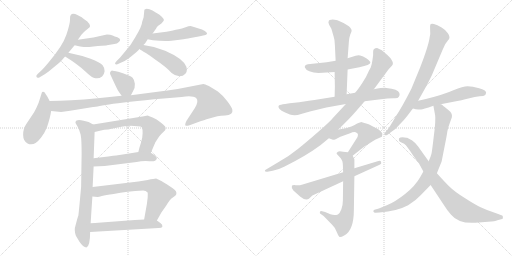
t = 0.00 s
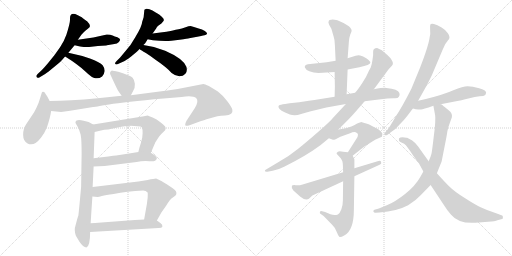
t = 3.72 s
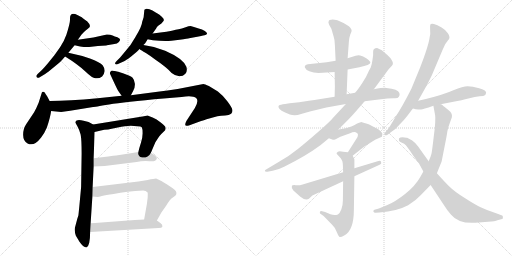
t = 7.44 s
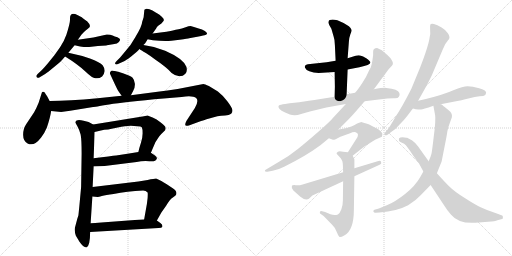
t = 11.16 s
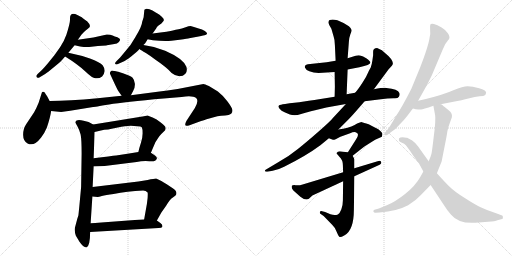
t = 14.88 s
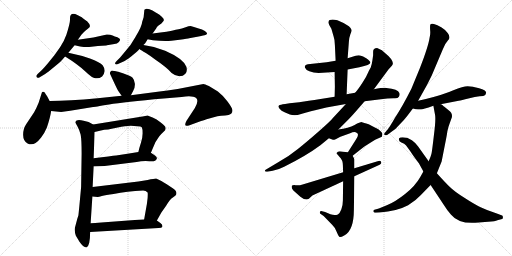
t = 18.60 s

The animated SVG that drew these frames (rendered in a browser with its animation timeline set to each time). Animation: 25 CSS @keyframes rules; one cycle of 18.60 s.

<svg version="1.1" viewBox="0 0 2048 1024" xmlns="http://www.w3.org/2000/svg">
  <g stroke="lightgray" stroke-dasharray="1,1" stroke-width="1" transform="scale(4, 4)">
    <line x1="0" y1="0" x2="256" y2="256"></line>
    <line x1="256" y1="0" x2="0" y2="256"></line>
    <line x1="128" y1="0" x2="128" y2="256"></line>
    <line x1="0" y1="128" x2="256" y2="128"></line>
    <line x1="256" y1="0" x2="512" y2="256"></line>
    <line x1="512" y1="0" x2="256" y2="256"></line>
    <line x1="384" y1="0" x2="384" y2="256"></line>
    <line x1="256" y1="128" x2="512" y2="128"></line>
  </g>
<g transform="scale(1, -1) translate(0, -850)">
   <style type="text/css">
    @keyframes keyframes0 {
      from {
       stroke: black;
       stroke-dashoffset: 556;
       stroke-width: 128;
       }
       64% {
       animation-timing-function: step-end;
       stroke: black;
       stroke-dashoffset: 0;
       stroke-width: 128;
       }
       to {
       stroke: black;
       stroke-width: 1024;
       }
       }
       #make-me-a-hanzi-animation-0 {
         animation: keyframes0 0.702474s both;
         animation-delay: 0.000000s;
         animation-timing-function: linear;
       }
    @keyframes keyframes1 {
      from {
       stroke: black;
       stroke-dashoffset: 422;
       stroke-width: 128;
       }
       58% {
       animation-timing-function: step-end;
       stroke: black;
       stroke-dashoffset: 0;
       stroke-width: 128;
       }
       to {
       stroke: black;
       stroke-width: 1024;
       }
       }
       #make-me-a-hanzi-animation-1 {
         animation: keyframes1 0.593424s both;
         animation-delay: 0.702474s;
         animation-timing-function: linear;
       }
    @keyframes keyframes2 {
      from {
       stroke: black;
       stroke-dashoffset: 395;
       stroke-width: 128;
       }
       56% {
       animation-timing-function: step-end;
       stroke: black;
       stroke-dashoffset: 0;
       stroke-width: 128;
       }
       to {
       stroke: black;
       stroke-width: 1024;
       }
       }
       #make-me-a-hanzi-animation-2 {
         animation: keyframes2 0.571452s both;
         animation-delay: 1.295898s;
         animation-timing-function: linear;
       }
    @keyframes keyframes3 {
      from {
       stroke: black;
       stroke-dashoffset: 516;
       stroke-width: 128;
       }
       63% {
       animation-timing-function: step-end;
       stroke: black;
       stroke-dashoffset: 0;
       stroke-width: 128;
       }
       to {
       stroke: black;
       stroke-width: 1024;
       }
       }
       #make-me-a-hanzi-animation-3 {
         animation: keyframes3 0.669922s both;
         animation-delay: 1.867350s;
         animation-timing-function: linear;
       }
    @keyframes keyframes4 {
      from {
       stroke: black;
       stroke-dashoffset: 482;
       stroke-width: 128;
       }
       61% {
       animation-timing-function: step-end;
       stroke: black;
       stroke-dashoffset: 0;
       stroke-width: 128;
       }
       to {
       stroke: black;
       stroke-width: 1024;
       }
       }
       #make-me-a-hanzi-animation-4 {
         animation: keyframes4 0.642253s both;
         animation-delay: 2.537272s;
         animation-timing-function: linear;
       }
    @keyframes keyframes5 {
      from {
       stroke: black;
       stroke-dashoffset: 440;
       stroke-width: 128;
       }
       59% {
       animation-timing-function: step-end;
       stroke: black;
       stroke-dashoffset: 0;
       stroke-width: 128;
       }
       to {
       stroke: black;
       stroke-width: 1024;
       }
       }
       #make-me-a-hanzi-animation-5 {
         animation: keyframes5 0.608073s both;
         animation-delay: 3.179525s;
         animation-timing-function: linear;
       }
    @keyframes keyframes6 {
      from {
       stroke: black;
       stroke-dashoffset: 361;
       stroke-width: 128;
       }
       54% {
       animation-timing-function: step-end;
       stroke: black;
       stroke-dashoffset: 0;
       stroke-width: 128;
       }
       to {
       stroke: black;
       stroke-width: 1024;
       }
       }
       #make-me-a-hanzi-animation-6 {
         animation: keyframes6 0.543783s both;
         animation-delay: 3.787598s;
         animation-timing-function: linear;
       }
    @keyframes keyframes7 {
      from {
       stroke: black;
       stroke-dashoffset: 443;
       stroke-width: 128;
       }
       59% {
       animation-timing-function: step-end;
       stroke: black;
       stroke-dashoffset: 0;
       stroke-width: 128;
       }
       to {
       stroke: black;
       stroke-width: 1024;
       }
       }
       #make-me-a-hanzi-animation-7 {
         animation: keyframes7 0.610514s both;
         animation-delay: 4.331381s;
         animation-timing-function: linear;
       }
    @keyframes keyframes8 {
      from {
       stroke: black;
       stroke-dashoffset: 1050;
       stroke-width: 128;
       }
       77% {
       animation-timing-function: step-end;
       stroke: black;
       stroke-dashoffset: 0;
       stroke-width: 128;
       }
       to {
       stroke: black;
       stroke-width: 1024;
       }
       }
       #make-me-a-hanzi-animation-8 {
         animation: keyframes8 1.104492s both;
         animation-delay: 4.941895s;
         animation-timing-function: linear;
       }
    @keyframes keyframes9 {
      from {
       stroke: black;
       stroke-dashoffset: 768;
       stroke-width: 128;
       }
       71% {
       animation-timing-function: step-end;
       stroke: black;
       stroke-dashoffset: 0;
       stroke-width: 128;
       }
       to {
       stroke: black;
       stroke-width: 1024;
       }
       }
       #make-me-a-hanzi-animation-9 {
         animation: keyframes9 0.875000s both;
         animation-delay: 6.046387s;
         animation-timing-function: linear;
       }
    @keyframes keyframes10 {
      from {
       stroke: black;
       stroke-dashoffset: 605;
       stroke-width: 128;
       }
       66% {
       animation-timing-function: step-end;
       stroke: black;
       stroke-dashoffset: 0;
       stroke-width: 128;
       }
       to {
       stroke: black;
       stroke-width: 1024;
       }
       }
       #make-me-a-hanzi-animation-10 {
         animation: keyframes10 0.742350s both;
         animation-delay: 6.921387s;
         animation-timing-function: linear;
       }
    @keyframes keyframes11 {
      from {
       stroke: black;
       stroke-dashoffset: 498;
       stroke-width: 128;
       }
       62% {
       animation-timing-function: step-end;
       stroke: black;
       stroke-dashoffset: 0;
       stroke-width: 128;
       }
       to {
       stroke: black;
       stroke-width: 1024;
       }
       }
       #make-me-a-hanzi-animation-11 {
         animation: keyframes11 0.655273s both;
         animation-delay: 7.663737s;
         animation-timing-function: linear;
       }
    @keyframes keyframes12 {
      from {
       stroke: black;
       stroke-dashoffset: 654;
       stroke-width: 128;
       }
       68% {
       animation-timing-function: step-end;
       stroke: black;
       stroke-dashoffset: 0;
       stroke-width: 128;
       }
       to {
       stroke: black;
       stroke-width: 1024;
       }
       }
       #make-me-a-hanzi-animation-12 {
         animation: keyframes12 0.782227s both;
         animation-delay: 8.319010s;
         animation-timing-function: linear;
       }
    @keyframes keyframes13 {
      from {
       stroke: black;
       stroke-dashoffset: 536;
       stroke-width: 128;
       }
       64% {
       animation-timing-function: step-end;
       stroke: black;
       stroke-dashoffset: 0;
       stroke-width: 128;
       }
       to {
       stroke: black;
       stroke-width: 1024;
       }
       }
       #make-me-a-hanzi-animation-13 {
         animation: keyframes13 0.686198s both;
         animation-delay: 9.101237s;
         animation-timing-function: linear;
       }
    @keyframes keyframes14 {
      from {
       stroke: black;
       stroke-dashoffset: 503;
       stroke-width: 128;
       }
       62% {
       animation-timing-function: step-end;
       stroke: black;
       stroke-dashoffset: 0;
       stroke-width: 128;
       }
       to {
       stroke: black;
       stroke-width: 1024;
       }
       }
       #make-me-a-hanzi-animation-14 {
         animation: keyframes14 0.659342s both;
         animation-delay: 9.787435s;
         animation-timing-function: linear;
       }
    @keyframes keyframes15 {
      from {
       stroke: black;
       stroke-dashoffset: 570;
       stroke-width: 128;
       }
       65% {
       animation-timing-function: step-end;
       stroke: black;
       stroke-dashoffset: 0;
       stroke-width: 128;
       }
       to {
       stroke: black;
       stroke-width: 1024;
       }
       }
       #make-me-a-hanzi-animation-15 {
         animation: keyframes15 0.713867s both;
         animation-delay: 10.446777s;
         animation-timing-function: linear;
       }
    @keyframes keyframes16 {
      from {
       stroke: black;
       stroke-dashoffset: 722;
       stroke-width: 128;
       }
       70% {
       animation-timing-function: step-end;
       stroke: black;
       stroke-dashoffset: 0;
       stroke-width: 128;
       }
       to {
       stroke: black;
       stroke-width: 1024;
       }
       }
       #make-me-a-hanzi-animation-16 {
         animation: keyframes16 0.837565s both;
         animation-delay: 11.160644s;
         animation-timing-function: linear;
       }
    @keyframes keyframes17 {
      from {
       stroke: black;
       stroke-dashoffset: 950;
       stroke-width: 128;
       }
       76% {
       animation-timing-function: step-end;
       stroke: black;
       stroke-dashoffset: 0;
       stroke-width: 128;
       }
       to {
       stroke: black;
       stroke-width: 1024;
       }
       }
       #make-me-a-hanzi-animation-17 {
         animation: keyframes17 1.023112s both;
         animation-delay: 11.998209s;
         animation-timing-function: linear;
       }
    @keyframes keyframes18 {
      from {
       stroke: black;
       stroke-dashoffset: 520;
       stroke-width: 128;
       }
       63% {
       animation-timing-function: step-end;
       stroke: black;
       stroke-dashoffset: 0;
       stroke-width: 128;
       }
       to {
       stroke: black;
       stroke-width: 1024;
       }
       }
       #make-me-a-hanzi-animation-18 {
         animation: keyframes18 0.673177s both;
         animation-delay: 13.021321s;
         animation-timing-function: linear;
       }
    @keyframes keyframes19 {
      from {
       stroke: black;
       stroke-dashoffset: 656;
       stroke-width: 128;
       }
       68% {
       animation-timing-function: step-end;
       stroke: black;
       stroke-dashoffset: 0;
       stroke-width: 128;
       }
       to {
       stroke: black;
       stroke-width: 1024;
       }
       }
       #make-me-a-hanzi-animation-19 {
         animation: keyframes19 0.783854s both;
         animation-delay: 13.694498s;
         animation-timing-function: linear;
       }
    @keyframes keyframes20 {
      from {
       stroke: black;
       stroke-dashoffset: 622;
       stroke-width: 128;
       }
       67% {
       animation-timing-function: step-end;
       stroke: black;
       stroke-dashoffset: 0;
       stroke-width: 128;
       }
       to {
       stroke: black;
       stroke-width: 1024;
       }
       }
       #make-me-a-hanzi-animation-20 {
         animation: keyframes20 0.756185s both;
         animation-delay: 14.478352s;
         animation-timing-function: linear;
       }
    @keyframes keyframes21 {
      from {
       stroke: black;
       stroke-dashoffset: 754;
       stroke-width: 128;
       }
       71% {
       animation-timing-function: step-end;
       stroke: black;
       stroke-dashoffset: 0;
       stroke-width: 128;
       }
       to {
       stroke: black;
       stroke-width: 1024;
       }
       }
       #make-me-a-hanzi-animation-21 {
         animation: keyframes21 0.863607s both;
         animation-delay: 15.234537s;
         animation-timing-function: linear;
       }
    @keyframes keyframes22 {
      from {
       stroke: black;
       stroke-dashoffset: 540;
       stroke-width: 128;
       }
       64% {
       animation-timing-function: step-end;
       stroke: black;
       stroke-dashoffset: 0;
       stroke-width: 128;
       }
       to {
       stroke: black;
       stroke-width: 1024;
       }
       }
       #make-me-a-hanzi-animation-22 {
         animation: keyframes22 0.689453s both;
         animation-delay: 16.098144s;
         animation-timing-function: linear;
       }
    @keyframes keyframes23 {
      from {
       stroke: black;
       stroke-dashoffset: 819;
       stroke-width: 128;
       }
       73% {
       animation-timing-function: step-end;
       stroke: black;
       stroke-dashoffset: 0;
       stroke-width: 128;
       }
       to {
       stroke: black;
       stroke-width: 1024;
       }
       }
       #make-me-a-hanzi-animation-23 {
         animation: keyframes23 0.916504s both;
         animation-delay: 16.787597s;
         animation-timing-function: linear;
       }
    @keyframes keyframes24 {
      from {
       stroke: black;
       stroke-dashoffset: 790;
       stroke-width: 128;
       }
       72% {
       animation-timing-function: step-end;
       stroke: black;
       stroke-dashoffset: 0;
       stroke-width: 128;
       }
       to {
       stroke: black;
       stroke-width: 1024;
       }
       }
       #make-me-a-hanzi-animation-24 {
         animation: keyframes24 0.892904s both;
         animation-delay: 17.704101s;
         animation-timing-function: linear;
       }
</style>
<path d="M 309.5 790.0 Q 290.5 799.5 282.5 789.5 Q 279.5 786.5 280.0 771.5 Q 280.5 756.5 265.5 711.0 Q 250.5 665.5 192.5 598.5 Q 177.5 580.5 167.5 570.5 L 150.5 554.5 Q 143.5 547.5 145.5 544.5 Q 148.5 534.5 160.5 542.5 L 180.5 554.5 Q 189.5 559.5 214.0 580.0 Q 238.5 600.5 242.5 604.5 Q 246.5 608.5 260.5 624.5 L 273.5 639.5 L 298.5 669.5 L 311.5 691.5 L 323.5 708.5 Q 324.5 709.5 333.0 719.0 Q 341.5 728.5 352.5 736.5 Q 369.5 744.5 347.5 766.5 L 346.5 766.5 Q 334.5 774.5 331.5 777.5 Q 328.5 780.5 319.0 785.25 L 309.5 790.0 Z" fill="lightgray"></path> 
<path d="M 298.5 669.5 L 320.5 664.5 Q 340.5 661.5 356.5 662.5 L 391.5 666.5 Q 427.5 668.5 427.5 669.5 L 457.5 674.5 Q 468.5 675.5 475.5 682.5 Q 481.5 688.5 480.5 691.5 Q 480.5 697.5 469.5 701.5 Q 458.5 704.5 450.5 708.5 Q 442.5 712.5 427.5 712.5 L 373.5 700.5 L 311.5 691.5 C 281.5 687.5 269.5 676.5 298.5 669.5 Z" fill="lightgray"></path> 
<path d="M 260.5 624.5 Q 313.5 591.5 341.5 564.5 Q 369.5 537.5 381.5 537.5 Q 395.5 534.5 408.5 544.5 Q 416.5 552.5 418.5 565.5 Q 419.5 577.5 410.5 589.5 Q 400.5 600.5 362.5 615.5 Q 323.5 629.5 273.5 639.5 C 244.5 645.5 235.5 640.5 260.5 624.5 Z" fill="lightgray"></path> 
<path d="M 568.5 762.5 Q 568.5 746.5 540.5 700.5 L 522.5 671.5 Q 520.5 668.5 500.5 644.5 L 480.5 620.5 L 467.5 607.5 Q 454.5 594.5 464.5 592.5 Q 466.5 591.5 478.5 597.5 L 496.5 605.5 Q 501.5 607.5 524.5 624.5 L 536.5 634.5 Q 548.5 644.5 555.5 651.5 L 555.5 652.5 Q 556.5 653.5 557.5 654.5 L 573.5 670.5 Q 579.5 673.5 590.5 693.5 L 610.5 716.5 L 624.5 736.5 Q 626.5 742.5 631.5 746.5 L 645.5 756.5 Q 654.5 765.5 655.5 769.5 Q 656.5 773.5 647.0 783.0 Q 637.5 792.5 630.0 796.5 Q 622.5 800.5 610.0 808.0 Q 597.5 815.5 586.5 815.5 Q 579.5 813.5 577.5 811.5 L 574.5 781.5 L 568.5 762.5 Z" fill="lightgray"></path> 
<path d="M 590.5 693.5 L 611.5 689.5 Q 656.5 684.5 685.5 687.5 L 718.5 691.5 Q 752.5 696.5 756.5 697.5 L 794.5 704.5 Q 816.5 709.5 821.5 710.5 Q 826.5 711.5 828.5 716.5 Q 828.5 719.5 819.5 726.5 Q 810.5 732.5 791.5 737.5 Q 773.5 744.5 765.5 745.5 Q 757.5 746.5 742.5 741.5 Q 726.5 735.5 714.5 733.5 Q 702.5 731.5 691.5 728.5 Q 680.5 724.5 610.5 716.5 C 580.5 713.5 561.5 699.5 590.5 693.5 Z" fill="lightgray"></path> 
<path d="M 557.5 654.5 Q 563.5 650.5 583.5 638.5 Q 602.5 626.5 620.5 612.5 Q 666.5 581.5 686.5 558.5 Q 702.5 545.5 717.5 545.5 Q 732.5 545.5 741.5 555.5 Q 750.5 564.5 745.5 583.5 Q 732.5 616.5 660.5 647.5 Q 616.5 665.5 573.5 670.5 C 543.5 674.5 532.5 670.5 557.5 654.5 Z" fill="lightgray"></path> 
<path d="M 464.5 565.5 L 450.5 567.5 Q 446.5 568.5 442.5 564.5 Q 438.5 559.5 440.5 554.5 Q 467.5 495.5 472.5 487.5 L 486.5 467.5 C 503.5 442.5 509.5 442.5 523.5 469.5 L 532.5 486.5 Q 540.5 498.5 539.5 515.5 Q 537.5 531.5 530.5 539.5 Q 522.5 546.5 494.5 556.5 Q 466.5 565.5 464.5 565.5 Z" fill="lightgray"></path> 
<path d="M 198.5 446.5 L 188.5 465.5 Q 177.5 482.5 176.5 482.5 Q 168.5 484.5 167.5 480.5 L 154.5 439.5 Q 146.5 419.5 136.5 401.5 L 104.5 353.5 Q 92.5 335.5 92.5 311.5 Q 92.5 286.5 110.5 276.5 Q 135.5 262.5 164.5 300.5 Q 179.5 320.5 187.5 340.5 Q 201.5 382.5 204.5 406.5 C 207.5 428.5 207.5 428.5 198.5 446.5 Z" fill="lightgray"></path> 
<path d="M 486.5 467.5 L 390.5 457.5 Q 275.5 446.5 198.5 446.5 C 168.5 446.5 174.5 409.5 204.5 406.5 L 244.5 402.5 L 280.5 407.5 L 372.5 422.5 Q 375.5 422.5 436.5 432.5 Q 496.5 442.5 654.5 456.5 L 726.5 462.5 Q 771.5 468.5 784.5 458.5 Q 796.5 447.5 779.5 418.5 L 745.5 366.5 Q 732.5 340.5 755.5 348.5 L 804.5 366.5 Q 808.5 367.5 840.5 377.5 L 869.5 385.5 Q 883.5 387.5 900.5 388.5 Q 916.5 388.5 924.5 395.5 Q 931.5 401.5 929.5 411.5 Q 927.5 421.5 908.5 446.5 Q 888.5 471.5 871.5 484.5 L 835.5 506.5 Q 818.5 514.5 813.5 514.5 L 710.5 494.5 Q 669.5 487.5 630.5 483.5 L 523.5 469.5 L 486.5 467.5 Z" fill="lightgray"></path> 
<path d="M 374.5 217.5 L 378.5 322.5 C 379.5 348.5 379.5 348.5 372.5 352.5 L 354.5 362.5 L 334.5 367.5 Q 304.5 374.5 301.5 362.5 Q 300.5 358.5 309.5 345.5 Q 317.5 331.5 322.5 312.5 Q 326.5 292.5 326.5 236.5 L 324.5 104.5 Q 324.5 101.5 319.5 48.5 Q 314.5 -4.5 313.5 -11.5 L 309.5 -23.5 L 301.5 -53.5 Q 295.5 -69.5 303.5 -92.5 L 309.5 -102.5 Q 316.5 -113.5 316.5 -114.5 Q 333.5 -139.5 345.5 -139.5 Q 360.5 -134.5 360.5 -77.5 L 362.5 -42.5 L 369.5 64.5 L 370.5 102.5 L 374.5 184.5 L 374.5 217.5 Z" fill="lightgray"></path> 
<path d="M 548.5 345.5 Q 564.5 345.5 567.5 340.5 Q 570.5 334.5 570.5 317.5 Q 570.5 299.5 563.5 278.5 Q 556.5 257.5 553.5 242.5 C 546.5 213.5 591.5 211.5 603.5 239.5 L 621.5 281.5 L 636.5 304.5 Q 646.5 316.5 654.5 323.5 Q 662.5 330.5 662.5 335.5 Q 662.5 340.5 660.5 344.5 Q 658.5 347.5 641.5 361.5 L 626.5 372.5 L 610.5 380.5 Q 599.5 385.5 590.5 388.5 L 570.5 384.5 Q 561.5 384.5 557.5 382.5 L 372.5 352.5 C 342.5 347.5 349.5 315.5 378.5 322.5 L 416.5 331.5 Q 434.5 331.5 446.5 335.5 L 485.5 343.5 Q 516.5 347.5 523.5 347.5 L 548.5 345.5 Z" fill="lightgray"></path> 
<path d="M 553.5 242.5 L 516.5 236.5 L 464.5 228.5 Q 446.5 226.5 374.5 217.5 C 344.5 213.5 344.5 183.5 374.5 184.5 L 418.5 186.5 L 546.5 202.5 Q 570.5 207.5 597.5 205.5 Q 623.5 202.5 627.5 216.5 Q 628.5 222.5 618.5 229.5 L 603.5 239.5 C 590.5 248.5 583.5 247.5 553.5 242.5 Z" fill="lightgray"></path> 
<path d="M 369.5 64.5 L 390.5 62.5 Q 391.5 61.5 407.5 66.5 Q 422.5 70.5 454.5 74.5 Q 507.5 85.5 572.5 88.5 Q 583.5 88.5 590.5 80.5 Q 591.5 76.5 590.5 58.5 L 587.5 34.5 L 576.5 -27.5 C 571.5 -57.5 612.5 -57.5 627.5 -31.5 L 645.5 0.5 L 664.5 27.5 Q 680.5 54.5 691.5 60.5 Q 703.5 69.5 704.5 71.5 Q 710.5 85.5 689.5 98.5 L 668.5 112.5 Q 653.5 122.5 645.5 126.5 L 624.5 136.5 Q 617.5 136.5 590.5 130.5 L 553.5 124.5 L 370.5 102.5 C 340.5 98.5 339.5 67.5 369.5 64.5 Z" fill="lightgray"></path> 
<path d="M 405.5 -39.5 Q 377.5 -41.5 362.5 -42.5 C 332.5 -44.5 330.5 -79.5 360.5 -77.5 L 634.5 -61.5 Q 647.5 -61.5 649.5 -56.5 Q 651.5 -48.5 641.5 -41.5 L 627.5 -31.5 C 618.5 -25.5 606.5 -25.5 576.5 -27.5 L 539.5 -29.5 L 405.5 -39.5 Z" fill="lightgray"></path> 
<path d="M 1390.5 572.5 L 1437.5 581.5 Q 1481.5 590.5 1481.5 600.5 Q 1481.5 605.5 1466.5 616.5 Q 1451.5 626.5 1440.5 628.5 Q 1429.5 629.5 1422.5 627.5 L 1390.5 617.5 L 1342.5 607.5 L 1306.5 601.5 L 1231.5 593.5 Q 1216.5 589.5 1219.5 580.5 Q 1222.5 571.5 1237.5 565.5 Q 1253.5 558.5 1274.5 558.5 L 1338.5 562.5 L 1390.5 572.5 Z" fill="lightgray"></path> 
<path d="M 1386.5 473.5 L 1390.5 572.5 L 1390.5 617.5 L 1395.5 683.5 Q 1396.5 700.5 1401.5 713.5 Q 1407.5 725.5 1406.5 730.5 Q 1406.5 735.5 1395.5 745.5 Q 1373.5 760.5 1349.5 769.5 Q 1316.5 775.5 1314.5 764.5 Q 1311.5 761.5 1317.5 749.5 L 1325.5 735.5 L 1334.5 704.5 Q 1339.5 690.5 1339.5 670.5 L 1342.5 607.5 L 1338.5 562.5 L 1339.5 503.5 L 1338.5 463.5 C 1337.5 433.5 1385.5 443.5 1386.5 473.5 Z" fill="lightgray"></path> 
<path d="M 1420.5 479.5 L 1386.5 473.5 L 1338.5 463.5 L 1282.5 454.5 Q 1256.5 449.5 1235.5 447.5 Q 1196.5 440.5 1158.5 437.5 L 1140.5 434.5 Q 1119.5 431.5 1118.5 430.5 Q 1105.5 423.5 1126.5 407.5 Q 1152.5 394.5 1159.5 392.5 Q 1167.5 389.5 1178.5 389.5 Q 1189.5 389.5 1204.5 394.5 Q 1219.5 399.5 1243.5 405.5 L 1305.5 420.5 L 1383.5 434.5 L 1458.5 445.5 L 1523.5 453.5 Q 1550.5 457.5 1573.5 457.5 Q 1591.5 455.5 1595.5 463.5 Q 1600.5 470.5 1597.5 478.5 Q 1592.5 494.5 1545.5 498.5 Q 1531.5 499.5 1495.5 493.5 L 1420.5 479.5 Z" fill="lightgray"></path> 
<path d="M 1492.5 629.5 L 1489.5 608.5 Q 1488.5 598.5 1482.5 579.5 Q 1480.5 577.5 1472.5 560.5 Q 1465.5 542.5 1448.5 517.5 Q 1431.5 491.5 1420.5 479.5 L 1383.5 434.5 L 1331.5 378.5 Q 1322.5 366.5 1274.5 324.5 Q 1226.5 282.5 1191.5 254.5 Q 1156.5 225.5 1109.5 199.5 L 1062.5 171.5 Q 1059.5 169.5 1059.5 166.5 Q 1060.5 162.5 1069.5 163.5 L 1090.5 167.5 Q 1111.5 170.5 1136.5 183.5 Q 1223.5 226.5 1281.5 269.5 L 1315.5 297.5 L 1353.5 332.5 L 1395.5 374.5 Q 1410.5 389.5 1458.5 445.5 L 1495.5 493.5 L 1554.5 573.5 L 1567.5 587.5 Q 1583.5 603.5 1536.5 641.5 L 1527.5 649.5 L 1510.5 657.5 Q 1492.5 658.5 1492.5 643.5 L 1492.5 629.5 Z" fill="lightgray"></path> 
<path d="M 1315.5 297.5 L 1331.5 291.5 Q 1333.5 289.5 1342.5 293.5 L 1361.5 303.5 L 1400.5 317.5 Q 1413.5 323.5 1422.5 321.5 Q 1440.5 316.5 1424.5 293.5 L 1391.5 241.5 C 1375.5 216.5 1386.5 208.5 1410.5 227.5 L 1457.5 264.5 L 1500.5 291.5 L 1527.5 303.5 Q 1529.5 311.5 1529.5 314.5 Q 1530.5 317.5 1522.5 325.5 Q 1515.5 333.5 1499.5 340.5 L 1474.5 353.5 Q 1453.5 360.5 1447.5 361.5 Q 1442.5 362.5 1418.5 350.5 Q 1394.5 338.5 1353.5 332.5 C 1323.5 327.5 1287.5 308.5 1315.5 297.5 Z" fill="lightgray"></path> 
<path d="M 1391.5 241.5 L 1372.5 243.5 Q 1355.5 246.5 1351.5 243.5 L 1346.5 238.5 Q 1344.5 236.5 1357.5 223.5 Q 1371.5 210.5 1371.5 189.5 L 1372.5 161.5 L 1372.5 125.5 L 1371.5 48.5 Q 1371.5 29.5 1365.5 13.5 Q 1359.5 -2.5 1351.5 -7.5 Q 1338.5 -12.5 1321.5 -6.5 L 1300.5 2.5 L 1288.5 5.5 Q 1281.5 7.5 1279.5 2.5 Q 1278.5 -3.5 1281.5 -4.5 L 1294.5 -13.5 L 1329.5 -49.5 Q 1339.5 -58.5 1346.5 -76.5 Q 1354.5 -95.5 1358.5 -97.5 Q 1362.5 -99.5 1378.5 -90.5 Q 1415.5 -69.5 1415.5 11.5 L 1417.5 145.5 L 1417.5 177.5 L 1417.5 211.5 Q 1418.5 213.5 1410.5 227.5 C 1404.5 240.5 1404.5 240.5 1391.5 241.5 Z" fill="lightgray"></path> 
<path d="M 1372.5 161.5 L 1210.5 112.5 Q 1195.5 107.5 1182.5 109.5 Q 1170.5 110.5 1167.5 107.5 Q 1164.5 96.5 1173.5 88.5 L 1201.5 63.5 Q 1222.5 46.5 1235.5 55.5 L 1249.5 68.5 L 1372.5 125.5 L 1417.5 145.5 L 1518.5 191.5 Q 1527.5 194.5 1524.5 202.5 Q 1522.5 209.5 1510.5 205.5 L 1417.5 177.5 L 1372.5 161.5 Z" fill="lightgray"></path> 
<path d="M 1672.5 447.5 L 1685.5 470.5 Q 1708.5 509.5 1726.5 547.5 L 1770.5 651.5 Q 1779.5 676.5 1791.5 688.5 Q 1804.5 699.5 1791.5 717.5 Q 1784.5 729.5 1766.5 740.5 Q 1748.5 751.5 1735.5 754.5 Q 1723.5 756.5 1721.5 752.5 Q 1719.5 748.5 1720.5 731.5 Q 1722.5 714.5 1718.5 700.5 Q 1713.5 665.5 1680.5 580.5 L 1645.5 495.5 Q 1608.5 422.5 1580.5 380.5 Q 1557.5 340.5 1550.5 332.5 L 1539.5 319.5 Q 1534.5 313.5 1538.5 310.5 Q 1543.5 307.5 1548.5 310.5 L 1567.5 324.5 Q 1583.5 334.5 1597.5 351.5 Q 1618.5 372.5 1629.5 387.5 L 1651.5 416.5 L 1672.5 447.5 Z" fill="lightgray"></path> 
<path d="M 1762.5 433.5 L 1834.5 447.5 Q 1845.5 449.5 1873.5 456.5 Q 1901.5 463.5 1918.5 465.5 Q 1936.5 466.5 1939.5 469.5 Q 1943.5 472.5 1944.5 480.5 Q 1944.5 489.5 1916.5 497.5 Q 1889.5 505.5 1870.5 505.5 Q 1852.5 505.5 1813.5 489.5 Q 1775.5 472.5 1703.5 454.5 L 1672.5 447.5 C 1643.5 440.5 1622.5 423.5 1651.5 416.5 L 1663.5 413.5 Q 1678.5 411.5 1684.5 412.5 Q 1690.5 412.5 1733.5 427.5 L 1762.5 433.5 Z" fill="lightgray"></path> 
<path d="M 1733.5 427.5 L 1740.5 389.5 Q 1743.5 368.5 1735.5 308.5 Q 1728.5 248.5 1726.5 238.5 Q 1724.5 227.5 1714.5 205.5 L 1693.5 164.5 L 1680.5 141.5 Q 1661.5 107.5 1621.5 75.5 Q 1581.5 43.5 1549.5 30.5 L 1515.5 16.5 L 1497.5 11.5 Q 1492.5 9.5 1493.5 4.5 Q 1495.5 -0.5 1501.5 -0.5 L 1518.5 0.5 Q 1587.5 5.5 1632.5 29.5 Q 1664.5 49.5 1682.5 69.5 L 1722.5 110.5 L 1747.5 157.5 L 1766.5 204.5 L 1779.5 270.5 Q 1787.5 309.5 1789.5 325.5 Q 1792.5 341.5 1798.5 356.5 L 1807.5 381.5 Q 1810.5 398.5 1794.5 409.5 L 1777.5 423.5 Q 1774.5 425.5 1770.5 429.5 Q 1766.5 433.5 1762.5 433.5 C 1737.5 450.5 1728.5 456.5 1733.5 427.5 Z" fill="lightgray"></path> 
<path d="M 1714.5 205.5 L 1672.5 264.5 Q 1658.5 282.5 1647.5 289.5 L 1628.5 299.5 L 1625.5 299.5 Q 1601.5 302.5 1596.5 297.5 Q 1592.5 284.5 1605.5 280.5 Q 1618.5 275.5 1623.5 269.5 Q 1629.5 263.5 1650.5 231.5 Q 1659.5 218.5 1675.5 197.5 L 1693.5 164.5 L 1722.5 110.5 L 1777.5 27.5 Q 1788.5 9.5 1803.5 -7.5 Q 1836.5 -48.5 1914.5 -39.5 L 1952.5 -36.5 Q 1981.5 -34.5 1989.5 -30.5 L 2008.5 -25.5 Q 2012.5 -24.5 2011.5 -18.5 Q 2011.5 -12.5 2008.5 -11.5 L 1984.5 -2.5 Q 1947.5 9.5 1922.5 21.5 Q 1897.5 33.5 1857.5 59.5 Q 1817.5 84.5 1799.5 102.5 Q 1781.5 119.5 1747.5 157.5 L 1714.5 205.5 Z" fill="lightgray"></path> 
      <clipPath id="make-me-a-hanzi-clip-0">
      <path d="M 309.5 790.0 Q 290.5 799.5 282.5 789.5 Q 279.5 786.5 280.0 771.5 Q 280.5 756.5 265.5 711.0 Q 250.5 665.5 192.5 598.5 Q 177.5 580.5 167.5 570.5 L 150.5 554.5 Q 143.5 547.5 145.5 544.5 Q 148.5 534.5 160.5 542.5 L 180.5 554.5 Q 189.5 559.5 214.0 580.0 Q 238.5 600.5 242.5 604.5 Q 246.5 608.5 260.5 624.5 L 273.5 639.5 L 298.5 669.5 L 311.5 691.5 L 323.5 708.5 Q 324.5 709.5 333.0 719.0 Q 341.5 728.5 352.5 736.5 Q 369.5 744.5 347.5 766.5 L 346.5 766.5 Q 334.5 774.5 331.5 777.5 Q 328.5 780.5 319.0 785.25 L 309.5 790.0 Z" fill="lightgray"></path>
      </clipPath>
      <path clip-path="url(#make-me-a-hanzi-clip-0)" d="M 292.5 782.5 L 312.5 747.5 L 277.5 678.5 L 228.5 614.5 L 153.5 546.5 " fill="none" id="make-me-a-hanzi-animation-0" stroke-dasharray="428 856" stroke-linecap="round"></path>

      <clipPath id="make-me-a-hanzi-clip-1">
      <path d="M 298.5 669.5 L 320.5 664.5 Q 340.5 661.5 356.5 662.5 L 391.5 666.5 Q 427.5 668.5 427.5 669.5 L 457.5 674.5 Q 468.5 675.5 475.5 682.5 Q 481.5 688.5 480.5 691.5 Q 480.5 697.5 469.5 701.5 Q 458.5 704.5 450.5 708.5 Q 442.5 712.5 427.5 712.5 L 373.5 700.5 L 311.5 691.5 C 281.5 687.5 269.5 676.5 298.5 669.5 Z" fill="lightgray"></path>
      </clipPath>
      <path clip-path="url(#make-me-a-hanzi-clip-1)" d="M 305.5 673.5 L 425.5 691.5 L 470.5 690.5 " fill="none" id="make-me-a-hanzi-animation-1" stroke-dasharray="294 588" stroke-linecap="round"></path>

      <clipPath id="make-me-a-hanzi-clip-2">
      <path d="M 260.5 624.5 Q 313.5 591.5 341.5 564.5 Q 369.5 537.5 381.5 537.5 Q 395.5 534.5 408.5 544.5 Q 416.5 552.5 418.5 565.5 Q 419.5 577.5 410.5 589.5 Q 400.5 600.5 362.5 615.5 Q 323.5 629.5 273.5 639.5 C 244.5 645.5 235.5 640.5 260.5 624.5 Z" fill="lightgray"></path>
      </clipPath>
      <path clip-path="url(#make-me-a-hanzi-clip-2)" d="M 269.5 622.5 L 279.5 627.5 L 308.5 614.5 L 390.5 564.5 " fill="none" id="make-me-a-hanzi-animation-2" stroke-dasharray="267 534" stroke-linecap="round"></path>

      <clipPath id="make-me-a-hanzi-clip-3">
      <path d="M 568.5 762.5 Q 568.5 746.5 540.5 700.5 L 522.5 671.5 Q 520.5 668.5 500.5 644.5 L 480.5 620.5 L 467.5 607.5 Q 454.5 594.5 464.5 592.5 Q 466.5 591.5 478.5 597.5 L 496.5 605.5 Q 501.5 607.5 524.5 624.5 L 536.5 634.5 Q 548.5 644.5 555.5 651.5 L 555.5 652.5 Q 556.5 653.5 557.5 654.5 L 573.5 670.5 Q 579.5 673.5 590.5 693.5 L 610.5 716.5 L 624.5 736.5 Q 626.5 742.5 631.5 746.5 L 645.5 756.5 Q 654.5 765.5 655.5 769.5 Q 656.5 773.5 647.0 783.0 Q 637.5 792.5 630.0 796.5 Q 622.5 800.5 610.0 808.0 Q 597.5 815.5 586.5 815.5 Q 579.5 813.5 577.5 811.5 L 574.5 781.5 L 568.5 762.5 Z" fill="lightgray"></path>
      </clipPath>
      <path clip-path="url(#make-me-a-hanzi-clip-3)" d="M 586.5 803.5 L 606.5 770.5 L 591.5 737.5 L 529.5 651.5 L 470.5 599.5 " fill="none" id="make-me-a-hanzi-animation-3" stroke-dasharray="388 776" stroke-linecap="round"></path>

      <clipPath id="make-me-a-hanzi-clip-4">
      <path d="M 590.5 693.5 L 611.5 689.5 Q 656.5 684.5 685.5 687.5 L 718.5 691.5 Q 752.5 696.5 756.5 697.5 L 794.5 704.5 Q 816.5 709.5 821.5 710.5 Q 826.5 711.5 828.5 716.5 Q 828.5 719.5 819.5 726.5 Q 810.5 732.5 791.5 737.5 Q 773.5 744.5 765.5 745.5 Q 757.5 746.5 742.5 741.5 Q 726.5 735.5 714.5 733.5 Q 702.5 731.5 691.5 728.5 Q 680.5 724.5 610.5 716.5 C 580.5 713.5 561.5 699.5 590.5 693.5 Z" fill="lightgray"></path>
      </clipPath>
      <path clip-path="url(#make-me-a-hanzi-clip-4)" d="M 596.5 698.5 L 678.5 705.5 L 762.5 722.5 L 820.5 718.5 " fill="none" id="make-me-a-hanzi-animation-4" stroke-dasharray="354 708" stroke-linecap="round"></path>

      <clipPath id="make-me-a-hanzi-clip-5">
      <path d="M 557.5 654.5 Q 563.5 650.5 583.5 638.5 Q 602.5 626.5 620.5 612.5 Q 666.5 581.5 686.5 558.5 Q 702.5 545.5 717.5 545.5 Q 732.5 545.5 741.5 555.5 Q 750.5 564.5 745.5 583.5 Q 732.5 616.5 660.5 647.5 Q 616.5 665.5 573.5 670.5 C 543.5 674.5 532.5 670.5 557.5 654.5 Z" fill="lightgray"></path>
      </clipPath>
      <path clip-path="url(#make-me-a-hanzi-clip-5)" d="M 564.5 655.5 L 592.5 652.5 L 631.5 634.5 L 675.5 609.5 L 723.5 570.5 " fill="none" id="make-me-a-hanzi-animation-5" stroke-dasharray="312 624" stroke-linecap="round"></path>

      <clipPath id="make-me-a-hanzi-clip-6">
      <path d="M 464.5 565.5 L 450.5 567.5 Q 446.5 568.5 442.5 564.5 Q 438.5 559.5 440.5 554.5 Q 467.5 495.5 472.5 487.5 L 486.5 467.5 C 503.5 442.5 509.5 442.5 523.5 469.5 L 532.5 486.5 Q 540.5 498.5 539.5 515.5 Q 537.5 531.5 530.5 539.5 Q 522.5 546.5 494.5 556.5 Q 466.5 565.5 464.5 565.5 Z" fill="lightgray"></path>
      </clipPath>
      <path clip-path="url(#make-me-a-hanzi-clip-6)" d="M 450.5 557.5 L 501.5 513.5 L 516.5 478.5 " fill="none" id="make-me-a-hanzi-animation-6" stroke-dasharray="233 466" stroke-linecap="round"></path>

      <clipPath id="make-me-a-hanzi-clip-7">
      <path d="M 198.5 446.5 L 188.5 465.5 Q 177.5 482.5 176.5 482.5 Q 168.5 484.5 167.5 480.5 L 154.5 439.5 Q 146.5 419.5 136.5 401.5 L 104.5 353.5 Q 92.5 335.5 92.5 311.5 Q 92.5 286.5 110.5 276.5 Q 135.5 262.5 164.5 300.5 Q 179.5 320.5 187.5 340.5 Q 201.5 382.5 204.5 406.5 C 207.5 428.5 207.5 428.5 198.5 446.5 Z" fill="lightgray"></path>
      </clipPath>
      <path clip-path="url(#make-me-a-hanzi-clip-7)" d="M 173.5 476.5 L 173.5 406.5 L 124.5 300.5 " fill="none" id="make-me-a-hanzi-animation-7" stroke-dasharray="315 630" stroke-linecap="round"></path>

      <clipPath id="make-me-a-hanzi-clip-8">
      <path d="M 486.5 467.5 L 390.5 457.5 Q 275.5 446.5 198.5 446.5 C 168.5 446.5 174.5 409.5 204.5 406.5 L 244.5 402.5 L 280.5 407.5 L 372.5 422.5 Q 375.5 422.5 436.5 432.5 Q 496.5 442.5 654.5 456.5 L 726.5 462.5 Q 771.5 468.5 784.5 458.5 Q 796.5 447.5 779.5 418.5 L 745.5 366.5 Q 732.5 340.5 755.5 348.5 L 804.5 366.5 Q 808.5 367.5 840.5 377.5 L 869.5 385.5 Q 883.5 387.5 900.5 388.5 Q 916.5 388.5 924.5 395.5 Q 931.5 401.5 929.5 411.5 Q 927.5 421.5 908.5 446.5 Q 888.5 471.5 871.5 484.5 L 835.5 506.5 Q 818.5 514.5 813.5 514.5 L 710.5 494.5 Q 669.5 487.5 630.5 483.5 L 523.5 469.5 L 486.5 467.5 Z" fill="lightgray"></path>
      </clipPath>
      <path clip-path="url(#make-me-a-hanzi-clip-8)" d="M 204.5 440.5 L 222.5 425.5 L 247.5 424.5 L 765.5 485.5 L 814.5 477.5 L 843.5 435.5 L 748.5 356.5 " fill="none" id="make-me-a-hanzi-animation-8" stroke-dasharray="922 1844" stroke-linecap="round"></path>

      <clipPath id="make-me-a-hanzi-clip-9">
      <path d="M 374.5 217.5 L 378.5 322.5 C 379.5 348.5 379.5 348.5 372.5 352.5 L 354.5 362.5 L 334.5 367.5 Q 304.5 374.5 301.5 362.5 Q 300.5 358.5 309.5 345.5 Q 317.5 331.5 322.5 312.5 Q 326.5 292.5 326.5 236.5 L 324.5 104.5 Q 324.5 101.5 319.5 48.5 Q 314.5 -4.5 313.5 -11.5 L 309.5 -23.5 L 301.5 -53.5 Q 295.5 -69.5 303.5 -92.5 L 309.5 -102.5 Q 316.5 -113.5 316.5 -114.5 Q 333.5 -139.5 345.5 -139.5 Q 360.5 -134.5 360.5 -77.5 L 362.5 -42.5 L 369.5 64.5 L 370.5 102.5 L 374.5 184.5 L 374.5 217.5 Z" fill="lightgray"></path>
      </clipPath>
      <path clip-path="url(#make-me-a-hanzi-clip-9)" d="M 309.5 360.5 L 346.5 333.5 L 350.5 312.5 L 346.5 71.5 L 330.5 -69.5 L 343.5 -130.5 " fill="none" id="make-me-a-hanzi-animation-9" stroke-dasharray="640 1280" stroke-linecap="round"></path>

      <clipPath id="make-me-a-hanzi-clip-10">
      <path d="M 548.5 345.5 Q 564.5 345.5 567.5 340.5 Q 570.5 334.5 570.5 317.5 Q 570.5 299.5 563.5 278.5 Q 556.5 257.5 553.5 242.5 C 546.5 213.5 591.5 211.5 603.5 239.5 L 621.5 281.5 L 636.5 304.5 Q 646.5 316.5 654.5 323.5 Q 662.5 330.5 662.5 335.5 Q 662.5 340.5 660.5 344.5 Q 658.5 347.5 641.5 361.5 L 626.5 372.5 L 610.5 380.5 Q 599.5 385.5 590.5 388.5 L 570.5 384.5 Q 561.5 384.5 557.5 382.5 L 372.5 352.5 C 342.5 347.5 349.5 315.5 378.5 322.5 L 416.5 331.5 Q 434.5 331.5 446.5 335.5 L 485.5 343.5 Q 516.5 347.5 523.5 347.5 L 548.5 345.5 Z" fill="lightgray"></path>
      </clipPath>
      <path clip-path="url(#make-me-a-hanzi-clip-10)" d="M 383.5 331.5 L 390.5 340.5 L 413.5 346.5 L 521.5 362.5 L 566.5 364.5 L 588.5 359.5 L 609.5 334.5 L 588.5 270.5 L 560.5 246.5 " fill="none" id="make-me-a-hanzi-animation-10" stroke-dasharray="477 954" stroke-linecap="round"></path>

      <clipPath id="make-me-a-hanzi-clip-11">
      <path d="M 553.5 242.5 L 516.5 236.5 L 464.5 228.5 Q 446.5 226.5 374.5 217.5 C 344.5 213.5 344.5 183.5 374.5 184.5 L 418.5 186.5 L 546.5 202.5 Q 570.5 207.5 597.5 205.5 Q 623.5 202.5 627.5 216.5 Q 628.5 222.5 618.5 229.5 L 603.5 239.5 C 590.5 248.5 583.5 247.5 553.5 242.5 Z" fill="lightgray"></path>
      </clipPath>
      <path clip-path="url(#make-me-a-hanzi-clip-11)" d="M 381.5 190.5 L 389.5 201.5 L 549.5 222.5 L 616.5 218.5 " fill="none" id="make-me-a-hanzi-animation-11" stroke-dasharray="370 740" stroke-linecap="round"></path>

      <clipPath id="make-me-a-hanzi-clip-12">
      <path d="M 369.5 64.5 L 390.5 62.5 Q 391.5 61.5 407.5 66.5 Q 422.5 70.5 454.5 74.5 Q 507.5 85.5 572.5 88.5 Q 583.5 88.5 590.5 80.5 Q 591.5 76.5 590.5 58.5 L 587.5 34.5 L 576.5 -27.5 C 571.5 -57.5 612.5 -57.5 627.5 -31.5 L 645.5 0.5 L 664.5 27.5 Q 680.5 54.5 691.5 60.5 Q 703.5 69.5 704.5 71.5 Q 710.5 85.5 689.5 98.5 L 668.5 112.5 Q 653.5 122.5 645.5 126.5 L 624.5 136.5 Q 617.5 136.5 590.5 130.5 L 553.5 124.5 L 370.5 102.5 C 340.5 98.5 339.5 67.5 369.5 64.5 Z" fill="lightgray"></path>
      </clipPath>
      <path clip-path="url(#make-me-a-hanzi-clip-12)" d="M 375.5 70.5 L 391.5 83.5 L 410.5 88.5 L 532.5 104.5 L 587.5 108.5 L 618.5 101.5 L 638.5 74.5 L 610.5 -1.5 L 583.5 -20.5 " fill="none" id="make-me-a-hanzi-animation-12" stroke-dasharray="526 1052" stroke-linecap="round"></path>

      <clipPath id="make-me-a-hanzi-clip-13">
      <path d="M 405.5 -39.5 Q 377.5 -41.5 362.5 -42.5 C 332.5 -44.5 330.5 -79.5 360.5 -77.5 L 634.5 -61.5 Q 647.5 -61.5 649.5 -56.5 Q 651.5 -48.5 641.5 -41.5 L 627.5 -31.5 C 618.5 -25.5 606.5 -25.5 576.5 -27.5 L 539.5 -29.5 L 405.5 -39.5 Z" fill="lightgray"></path>
      </clipPath>
      <path clip-path="url(#make-me-a-hanzi-clip-13)" d="M 367.5 -72.5 L 382.5 -58.5 L 571.5 -45.5 L 619.5 -46.5 L 640.5 -53.5 " fill="none" id="make-me-a-hanzi-animation-13" stroke-dasharray="408 816" stroke-linecap="round"></path>

      <clipPath id="make-me-a-hanzi-clip-14">
      <path d="M 1390.5 572.5 L 1437.5 581.5 Q 1481.5 590.5 1481.5 600.5 Q 1481.5 605.5 1466.5 616.5 Q 1451.5 626.5 1440.5 628.5 Q 1429.5 629.5 1422.5 627.5 L 1390.5 617.5 L 1342.5 607.5 L 1306.5 601.5 L 1231.5 593.5 Q 1216.5 589.5 1219.5 580.5 Q 1222.5 571.5 1237.5 565.5 Q 1253.5 558.5 1274.5 558.5 L 1338.5 562.5 L 1390.5 572.5 Z" fill="lightgray"></path>
      </clipPath>
      <path clip-path="url(#make-me-a-hanzi-clip-14)" d="M 1230.5 582.5 L 1305.5 580.5 L 1434.5 605.5 L 1474.5 600.5 " fill="none" id="make-me-a-hanzi-animation-14" stroke-dasharray="375 750" stroke-linecap="round"></path>

      <clipPath id="make-me-a-hanzi-clip-15">
      <path d="M 1386.5 473.5 L 1390.5 572.5 L 1390.5 617.5 L 1395.5 683.5 Q 1396.5 700.5 1401.5 713.5 Q 1407.5 725.5 1406.5 730.5 Q 1406.5 735.5 1395.5 745.5 Q 1373.5 760.5 1349.5 769.5 Q 1316.5 775.5 1314.5 764.5 Q 1311.5 761.5 1317.5 749.5 L 1325.5 735.5 L 1334.5 704.5 Q 1339.5 690.5 1339.5 670.5 L 1342.5 607.5 L 1338.5 562.5 L 1339.5 503.5 L 1338.5 463.5 C 1337.5 433.5 1385.5 443.5 1386.5 473.5 Z" fill="lightgray"></path>
      </clipPath>
      <path clip-path="url(#make-me-a-hanzi-clip-15)" d="M 1326.5 759.5 L 1346.5 745.5 L 1367.5 715.5 L 1363.5 492.5 L 1343.5 470.5 " fill="none" id="make-me-a-hanzi-animation-15" stroke-dasharray="442 884" stroke-linecap="round"></path>

      <clipPath id="make-me-a-hanzi-clip-16">
      <path d="M 1420.5 479.5 L 1386.5 473.5 L 1338.5 463.5 L 1282.5 454.5 Q 1256.5 449.5 1235.5 447.5 Q 1196.5 440.5 1158.5 437.5 L 1140.5 434.5 Q 1119.5 431.5 1118.5 430.5 Q 1105.5 423.5 1126.5 407.5 Q 1152.5 394.5 1159.5 392.5 Q 1167.5 389.5 1178.5 389.5 Q 1189.5 389.5 1204.5 394.5 Q 1219.5 399.5 1243.5 405.5 L 1305.5 420.5 L 1383.5 434.5 L 1458.5 445.5 L 1523.5 453.5 Q 1550.5 457.5 1573.5 457.5 Q 1591.5 455.5 1595.5 463.5 Q 1600.5 470.5 1597.5 478.5 Q 1592.5 494.5 1545.5 498.5 Q 1531.5 499.5 1495.5 493.5 L 1420.5 479.5 Z" fill="lightgray"></path>
      </clipPath>
      <path clip-path="url(#make-me-a-hanzi-clip-16)" d="M 1123.5 422.5 L 1191.5 415.5 L 1506.5 474.5 L 1553.5 478.5 L 1582.5 472.5 " fill="none" id="make-me-a-hanzi-animation-16" stroke-dasharray="594 1188" stroke-linecap="round"></path>

      <clipPath id="make-me-a-hanzi-clip-17">
      <path d="M 1492.5 629.5 L 1489.5 608.5 Q 1488.5 598.5 1482.5 579.5 Q 1480.5 577.5 1472.5 560.5 Q 1465.5 542.5 1448.5 517.5 Q 1431.5 491.5 1420.5 479.5 L 1383.5 434.5 L 1331.5 378.5 Q 1322.5 366.5 1274.5 324.5 Q 1226.5 282.5 1191.5 254.5 Q 1156.5 225.5 1109.5 199.5 L 1062.5 171.5 Q 1059.5 169.5 1059.5 166.5 Q 1060.5 162.5 1069.5 163.5 L 1090.5 167.5 Q 1111.5 170.5 1136.5 183.5 Q 1223.5 226.5 1281.5 269.5 L 1315.5 297.5 L 1353.5 332.5 L 1395.5 374.5 Q 1410.5 389.5 1458.5 445.5 L 1495.5 493.5 L 1554.5 573.5 L 1567.5 587.5 Q 1583.5 603.5 1536.5 641.5 L 1527.5 649.5 L 1510.5 657.5 Q 1492.5 658.5 1492.5 643.5 L 1492.5 629.5 Z" fill="lightgray"></path>
      </clipPath>
      <path clip-path="url(#make-me-a-hanzi-clip-17)" d="M 1506.5 644.5 L 1524.5 608.5 L 1522.5 588.5 L 1461.5 490.5 L 1373.5 386.5 L 1294.5 310.5 L 1218.5 250.5 L 1153.5 207.5 L 1064.5 166.5 " fill="none" id="make-me-a-hanzi-animation-17" stroke-dasharray="822 1644" stroke-linecap="round"></path>

      <clipPath id="make-me-a-hanzi-clip-18">
      <path d="M 1315.5 297.5 L 1331.5 291.5 Q 1333.5 289.5 1342.5 293.5 L 1361.5 303.5 L 1400.5 317.5 Q 1413.5 323.5 1422.5 321.5 Q 1440.5 316.5 1424.5 293.5 L 1391.5 241.5 C 1375.5 216.5 1386.5 208.5 1410.5 227.5 L 1457.5 264.5 L 1500.5 291.5 L 1527.5 303.5 Q 1529.5 311.5 1529.5 314.5 Q 1530.5 317.5 1522.5 325.5 Q 1515.5 333.5 1499.5 340.5 L 1474.5 353.5 Q 1453.5 360.5 1447.5 361.5 Q 1442.5 362.5 1418.5 350.5 Q 1394.5 338.5 1353.5 332.5 C 1323.5 327.5 1287.5 308.5 1315.5 297.5 Z" fill="lightgray"></path>
      </clipPath>
      <path clip-path="url(#make-me-a-hanzi-clip-18)" d="M 1321.5 300.5 L 1342.5 305.5 L 1357.5 318.5 L 1418.5 335.5 L 1435.5 338.5 L 1457.5 328.5 L 1468.5 315.5 L 1458.5 298.5 L 1410.5 245.5 L 1401.5 244.5 " fill="none" id="make-me-a-hanzi-animation-18" stroke-dasharray="392 784" stroke-linecap="round"></path>

      <clipPath id="make-me-a-hanzi-clip-19">
      <path d="M 1391.5 241.5 L 1372.5 243.5 Q 1355.5 246.5 1351.5 243.5 L 1346.5 238.5 Q 1344.5 236.5 1357.5 223.5 Q 1371.5 210.5 1371.5 189.5 L 1372.5 161.5 L 1372.5 125.5 L 1371.5 48.5 Q 1371.5 29.5 1365.5 13.5 Q 1359.5 -2.5 1351.5 -7.5 Q 1338.5 -12.5 1321.5 -6.5 L 1300.5 2.5 L 1288.5 5.5 Q 1281.5 7.5 1279.5 2.5 Q 1278.5 -3.5 1281.5 -4.5 L 1294.5 -13.5 L 1329.5 -49.5 Q 1339.5 -58.5 1346.5 -76.5 Q 1354.5 -95.5 1358.5 -97.5 Q 1362.5 -99.5 1378.5 -90.5 Q 1415.5 -69.5 1415.5 11.5 L 1417.5 145.5 L 1417.5 177.5 L 1417.5 211.5 Q 1418.5 213.5 1410.5 227.5 C 1404.5 240.5 1404.5 240.5 1391.5 241.5 Z" fill="lightgray"></path>
      </clipPath>
      <path clip-path="url(#make-me-a-hanzi-clip-19)" d="M 1352.5 237.5 L 1384.5 221.5 L 1393.5 205.5 L 1390.5 1.5 L 1371.5 -40.5 L 1339.5 -30.5 L 1285.5 0.5 " fill="none" id="make-me-a-hanzi-animation-19" stroke-dasharray="528 1056" stroke-linecap="round"></path>

      <clipPath id="make-me-a-hanzi-clip-20">
      <path d="M 1372.5 161.5 L 1210.5 112.5 Q 1195.5 107.5 1182.5 109.5 Q 1170.5 110.5 1167.5 107.5 Q 1164.5 96.5 1173.5 88.5 L 1201.5 63.5 Q 1222.5 46.5 1235.5 55.5 L 1249.5 68.5 L 1372.5 125.5 L 1417.5 145.5 L 1518.5 191.5 Q 1527.5 194.5 1524.5 202.5 Q 1522.5 209.5 1510.5 205.5 L 1417.5 177.5 L 1372.5 161.5 Z" fill="lightgray"></path>
      </clipPath>
      <path clip-path="url(#make-me-a-hanzi-clip-20)" d="M 1175.5 102.5 L 1222.5 84.5 L 1516.5 199.5 " fill="none" id="make-me-a-hanzi-animation-20" stroke-dasharray="494 988" stroke-linecap="round"></path>

      <clipPath id="make-me-a-hanzi-clip-21">
      <path d="M 1672.5 447.5 L 1685.5 470.5 Q 1708.5 509.5 1726.5 547.5 L 1770.5 651.5 Q 1779.5 676.5 1791.5 688.5 Q 1804.5 699.5 1791.5 717.5 Q 1784.5 729.5 1766.5 740.5 Q 1748.5 751.5 1735.5 754.5 Q 1723.5 756.5 1721.5 752.5 Q 1719.5 748.5 1720.5 731.5 Q 1722.5 714.5 1718.5 700.5 Q 1713.5 665.5 1680.5 580.5 L 1645.5 495.5 Q 1608.5 422.5 1580.5 380.5 Q 1557.5 340.5 1550.5 332.5 L 1539.5 319.5 Q 1534.5 313.5 1538.5 310.5 Q 1543.5 307.5 1548.5 310.5 L 1567.5 324.5 Q 1583.5 334.5 1597.5 351.5 Q 1618.5 372.5 1629.5 387.5 L 1651.5 416.5 L 1672.5 447.5 Z" fill="lightgray"></path>
      </clipPath>
      <path clip-path="url(#make-me-a-hanzi-clip-21)" d="M 1729.5 747.5 L 1755.5 701.5 L 1699.5 552.5 L 1669.5 488.5 L 1618.5 403.5 L 1543.5 314.5 " fill="none" id="make-me-a-hanzi-animation-21" stroke-dasharray="626 1252" stroke-linecap="round"></path>

      <clipPath id="make-me-a-hanzi-clip-22">
      <path d="M 1762.5 433.5 L 1834.5 447.5 Q 1845.5 449.5 1873.5 456.5 Q 1901.5 463.5 1918.5 465.5 Q 1936.5 466.5 1939.5 469.5 Q 1943.5 472.5 1944.5 480.5 Q 1944.5 489.5 1916.5 497.5 Q 1889.5 505.5 1870.5 505.5 Q 1852.5 505.5 1813.5 489.5 Q 1775.5 472.5 1703.5 454.5 L 1672.5 447.5 C 1643.5 440.5 1622.5 423.5 1651.5 416.5 L 1663.5 413.5 Q 1678.5 411.5 1684.5 412.5 Q 1690.5 412.5 1733.5 427.5 L 1762.5 433.5 Z" fill="lightgray"></path>
      </clipPath>
      <path clip-path="url(#make-me-a-hanzi-clip-22)" d="M 1658.5 419.5 L 1683.5 431.5 L 1867.5 480.5 L 1933.5 478.5 " fill="none" id="make-me-a-hanzi-animation-22" stroke-dasharray="412 824" stroke-linecap="round"></path>

      <clipPath id="make-me-a-hanzi-clip-23">
      <path d="M 1733.5 427.5 L 1740.5 389.5 Q 1743.5 368.5 1735.5 308.5 Q 1728.5 248.5 1726.5 238.5 Q 1724.5 227.5 1714.5 205.5 L 1693.5 164.5 L 1680.5 141.5 Q 1661.5 107.5 1621.5 75.5 Q 1581.5 43.5 1549.5 30.5 L 1515.5 16.5 L 1497.5 11.5 Q 1492.5 9.5 1493.5 4.5 Q 1495.5 -0.5 1501.5 -0.5 L 1518.5 0.5 Q 1587.5 5.5 1632.5 29.5 Q 1664.5 49.5 1682.5 69.5 L 1722.5 110.5 L 1747.5 157.5 L 1766.5 204.5 L 1779.5 270.5 Q 1787.5 309.5 1789.5 325.5 Q 1792.5 341.5 1798.5 356.5 L 1807.5 381.5 Q 1810.5 398.5 1794.5 409.5 L 1777.5 423.5 Q 1774.5 425.5 1770.5 429.5 Q 1766.5 433.5 1762.5 433.5 C 1737.5 450.5 1728.5 456.5 1733.5 427.5 Z" fill="lightgray"></path>
      </clipPath>
      <path clip-path="url(#make-me-a-hanzi-clip-23)" d="M 1742.5 422.5 L 1759.5 409.5 L 1773.5 384.5 L 1772.5 373.5 L 1742.5 207.5 L 1703.5 128.5 L 1662.5 81.5 L 1617.5 45.5 L 1557.5 17.5 L 1499.5 5.5 " fill="none" id="make-me-a-hanzi-animation-23" stroke-dasharray="691 1382" stroke-linecap="round"></path>

      <clipPath id="make-me-a-hanzi-clip-24">
      <path d="M 1714.5 205.5 L 1672.5 264.5 Q 1658.5 282.5 1647.5 289.5 L 1628.5 299.5 L 1625.5 299.5 Q 1601.5 302.5 1596.5 297.5 Q 1592.5 284.5 1605.5 280.5 Q 1618.5 275.5 1623.5 269.5 Q 1629.5 263.5 1650.5 231.5 Q 1659.5 218.5 1675.5 197.5 L 1693.5 164.5 L 1722.5 110.5 L 1777.5 27.5 Q 1788.5 9.5 1803.5 -7.5 Q 1836.5 -48.5 1914.5 -39.5 L 1952.5 -36.5 Q 1981.5 -34.5 1989.5 -30.5 L 2008.5 -25.5 Q 2012.5 -24.5 2011.5 -18.5 Q 2011.5 -12.5 2008.5 -11.5 L 1984.5 -2.5 Q 1947.5 9.5 1922.5 21.5 Q 1897.5 33.5 1857.5 59.5 Q 1817.5 84.5 1799.5 102.5 Q 1781.5 119.5 1747.5 157.5 L 1714.5 205.5 Z" fill="lightgray"></path>
      </clipPath>
      <path clip-path="url(#make-me-a-hanzi-clip-24)" d="M 1603.5 292.5 L 1641.5 273.5 L 1739.5 128.5 L 1793.5 63.5 L 1844.5 14.5 L 1887.5 -3.5 L 2001.5 -18.5 " fill="none" id="make-me-a-hanzi-animation-24" stroke-dasharray="662 1324" stroke-linecap="round"></path>

</g>
</svg>
